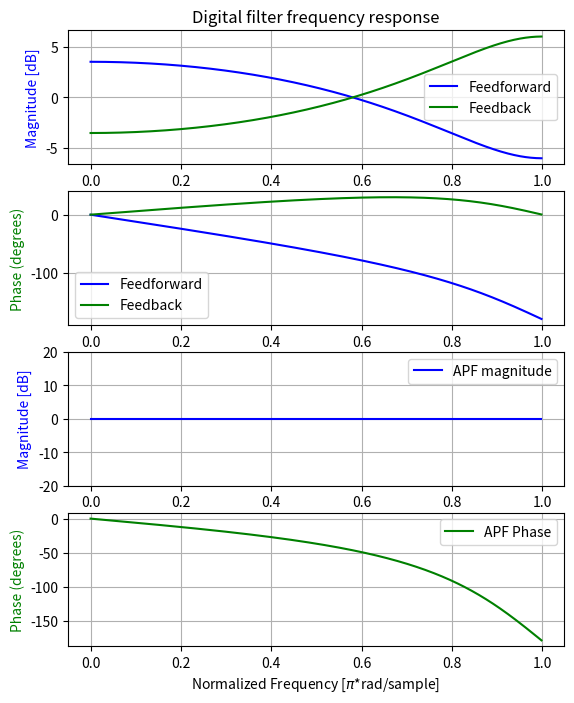

Reproduce this figure in Python.
import numpy as np
from scipy import signal

# gain must be less than 1
# to maintain stability
g = 0.5

# Difference equation: 
# y[n] = g*x[n] + x[n-1] 
b = [g,1]
a = [1]

# y[n] = x[n] - g*y[n-1]
b1 = [1]
a1 = [1,g]

# y[n] = g*x[n] + x[n-1] - g*y[n-1]
b2 = [g,1]
a2 = [1,g]

# Sampling frequency = 2
# FIR LPF
w, h = signal.freqz(b, a, fs=2)
# IIR HPF
w1, h1 = signal.freqz(b1, a1, fs=2)
# Combined APF
w2, h2 = signal.freqz(b2, a2, fs=2)

import matplotlib.pyplot as plt


# FIR LPF magnitud
fig, ax1 = plt.subplots(4,figsize=(6.4, 8))
ax1[0].set_title('Digital filter frequency response')
ax1[0].plot(w, 20 * np.log10(abs(h)), 'blue', label = 'Feedforward')
ax1[0].set_ylabel('Magnitude [dB]', color='blue')

# IIR HPF magnitude
ax1[0].plot(w, 20 * np.log10(abs(h1)), 'green', label = 'Feedback')

# FIR LPF phase
angles = np.angle(h)
# Convert from radians to degrees:
angles = ( angles * 180 ) / np.pi

ax1[1].plot(w, angles, 'blue', label = 'Feedforward')
ax1[1].set_ylabel('Phase (degrees)', color='blue')

# IIR HPF phase
angles = np.angle(h1)
# Convert from radians to degrees:
angles = ( angles * 180 ) / np.pi

ax1[1].plot(w1, angles, 'green', label = 'Feedback')
ax1[1].set_ylabel('Phase (degrees)', color='green')

# APF magnitude and phase
ax1[2].plot(w2, 20 * np.log10(abs(h2)), 'blue', label = 'APF magnitude')
ax1[2].set_ylabel('Magnitude [dB]', color='blue')
ax1[2].set_ylim([-20,20])


angles = np.angle(h2)
# Convert from radians to degrees:
angles = ( angles * 180 ) / np.pi

ax1[3].plot(w2, angles, 'green', label = 'APF Phase')
ax1[3].set_ylabel('Phase (degrees)', color='green')
ax1[3].set_xlabel('Normalized Frequency [$\pi$*rad/sample]')
#ax1[1].legend(prop = {'size': 6})

ax1[0].grid()
ax1[1].grid()
ax1[2].grid()
ax1[3].grid()

ax1[0].legend()
ax1[1].legend()
ax1[2].legend()
ax1[3].legend()

plt.show()
